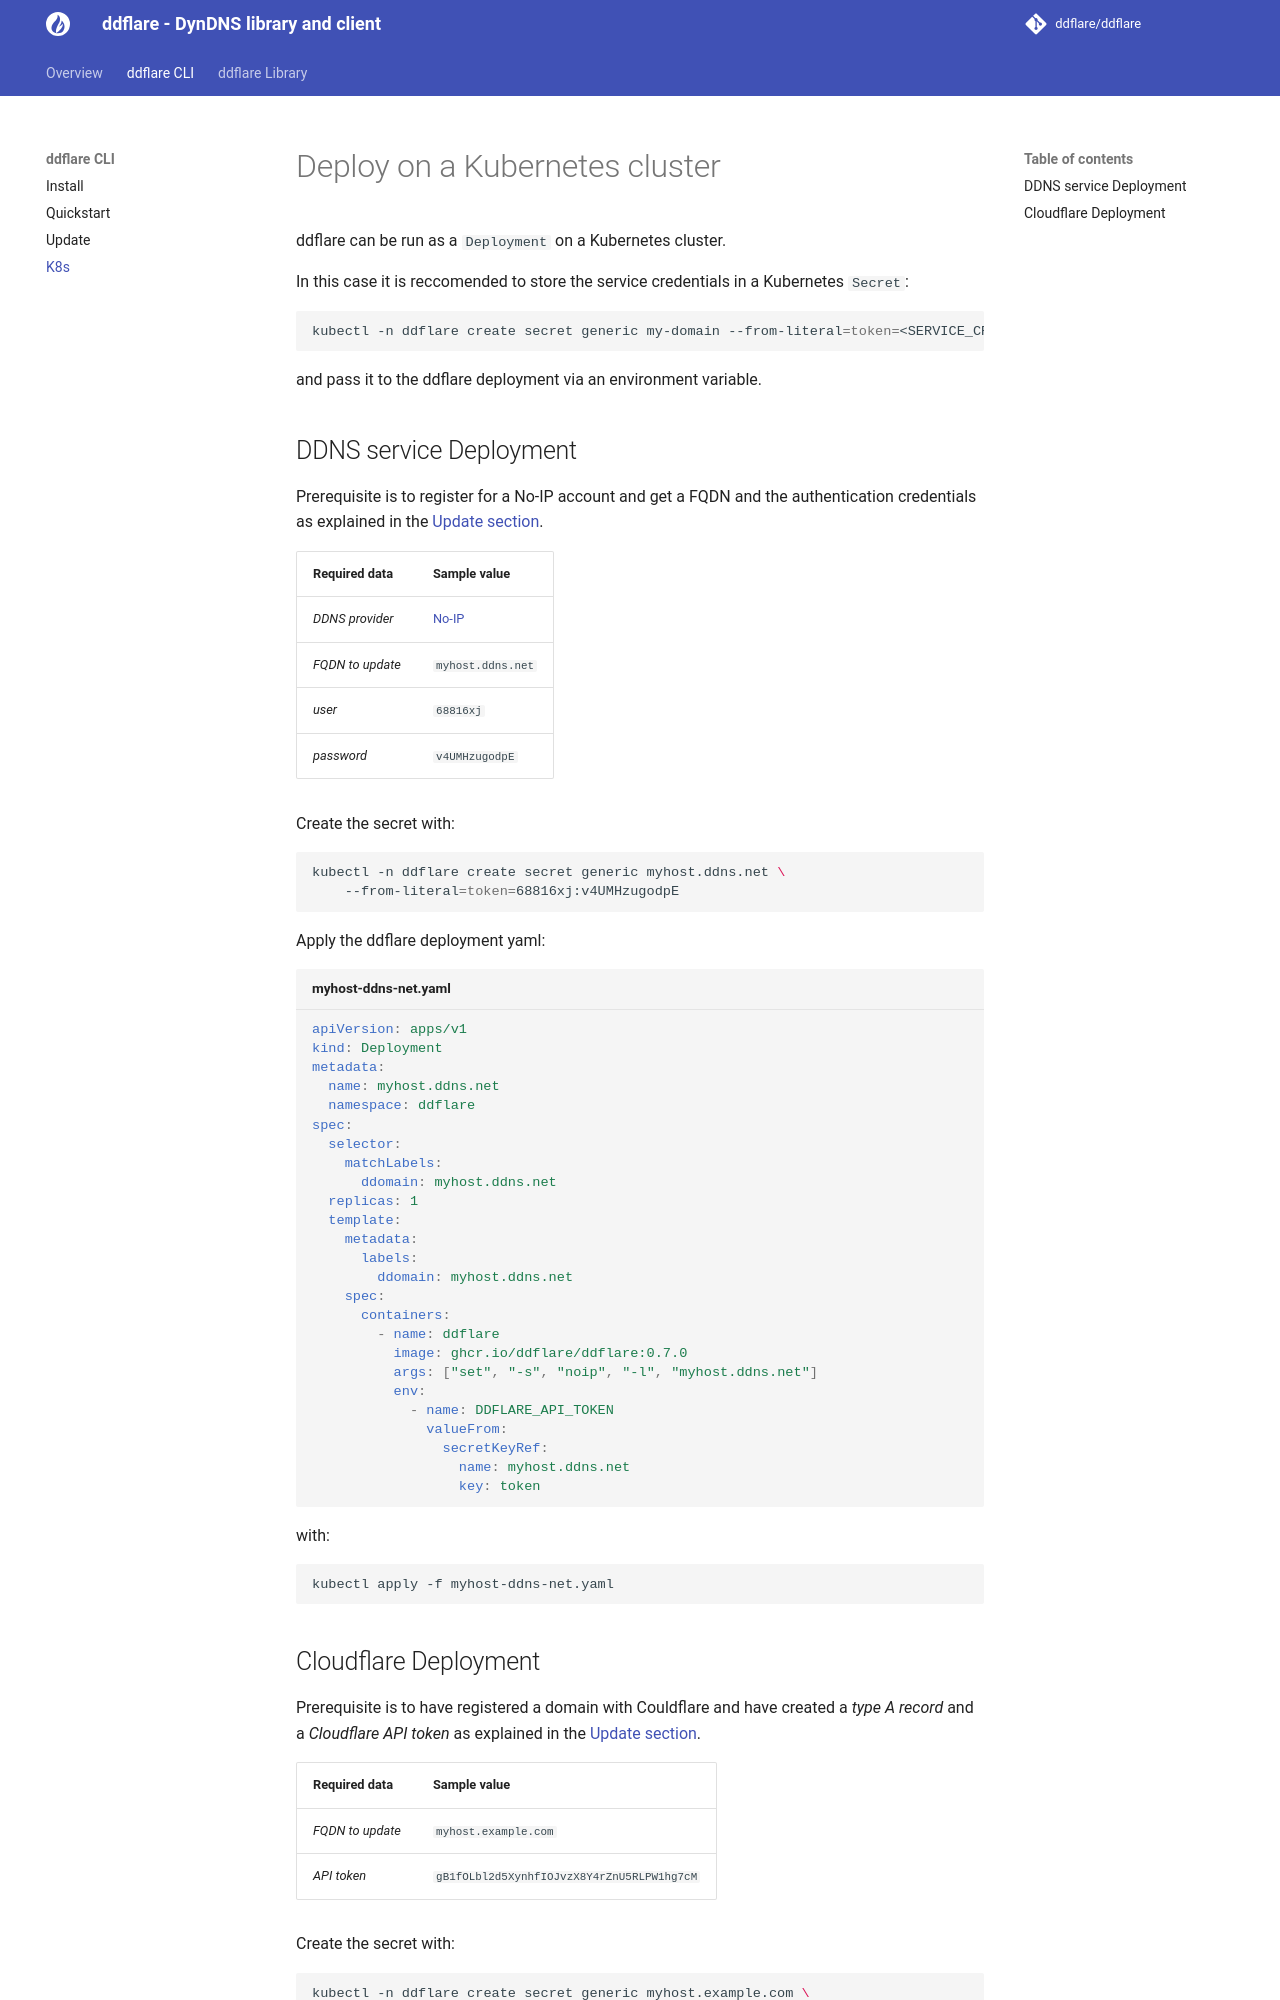

repository: ddflare/docs · page: ddflare-k8s/index.html · generator: mkdocs

# Deploy on a Kubernetes cluster

ddflare can be run as a `Deployment` on a Kubernetes cluster.

In this case it is reccomended to store the service credentials in a Kubernetes `Secret`:
```bash
kubectl -n ddflare create secret generic my-domain --from-literal=token=<SERVICE_CREDENTIALS>
```
and pass it to the ddflare deployment via an environment variable.

## DDNS service Deployment
Prerequisite is to register for a No-IP account and get a FQDN and the authentication credentials as explained in the
[Update section](../ddflare-cli-update/#update-domain-name-via-ddns-services).

| Required data    | Sample value                  |
| ---------------- | ----------------------------- |
| _DDNS provider_  | [No-IP](https://www.noip.com/)|
| _FQDN to update_ | `myhost.ddns.net`             |
| _user_           | `68816xj`                     |
| _password_       | `v4UMHzugodpE`                |

Create the secret with:
```bash
kubectl -n ddflare create secret generic myhost.ddns.net \
    --from-literal=token=68816xj:v4UMHzugodpE
```

Apply the ddflare deployment yaml:

```yaml title="myhost-ddns-net.yaml"
apiVersion: apps/v1
kind: Deployment
metadata:
  name: myhost.ddns.net
  namespace: ddflare
spec:
  selector:
    matchLabels:
      ddomain: myhost.ddns.net
  replicas: 1
  template:
    metadata:
      labels:
        ddomain: myhost.ddns.net
    spec:
      containers:
        - name: ddflare
          image: ghcr.io/ddflare/ddflare:0.7.0
          args: ["set", "-s", "noip", "-l", "myhost.ddns.net"]
          env:
            - name: DDFLARE_API_TOKEN
              valueFrom:
                secretKeyRef:
                  name: myhost.ddns.net
                  key: token
```
with:
```bash
kubectl apply -f myhost-ddns-net.yaml
```
